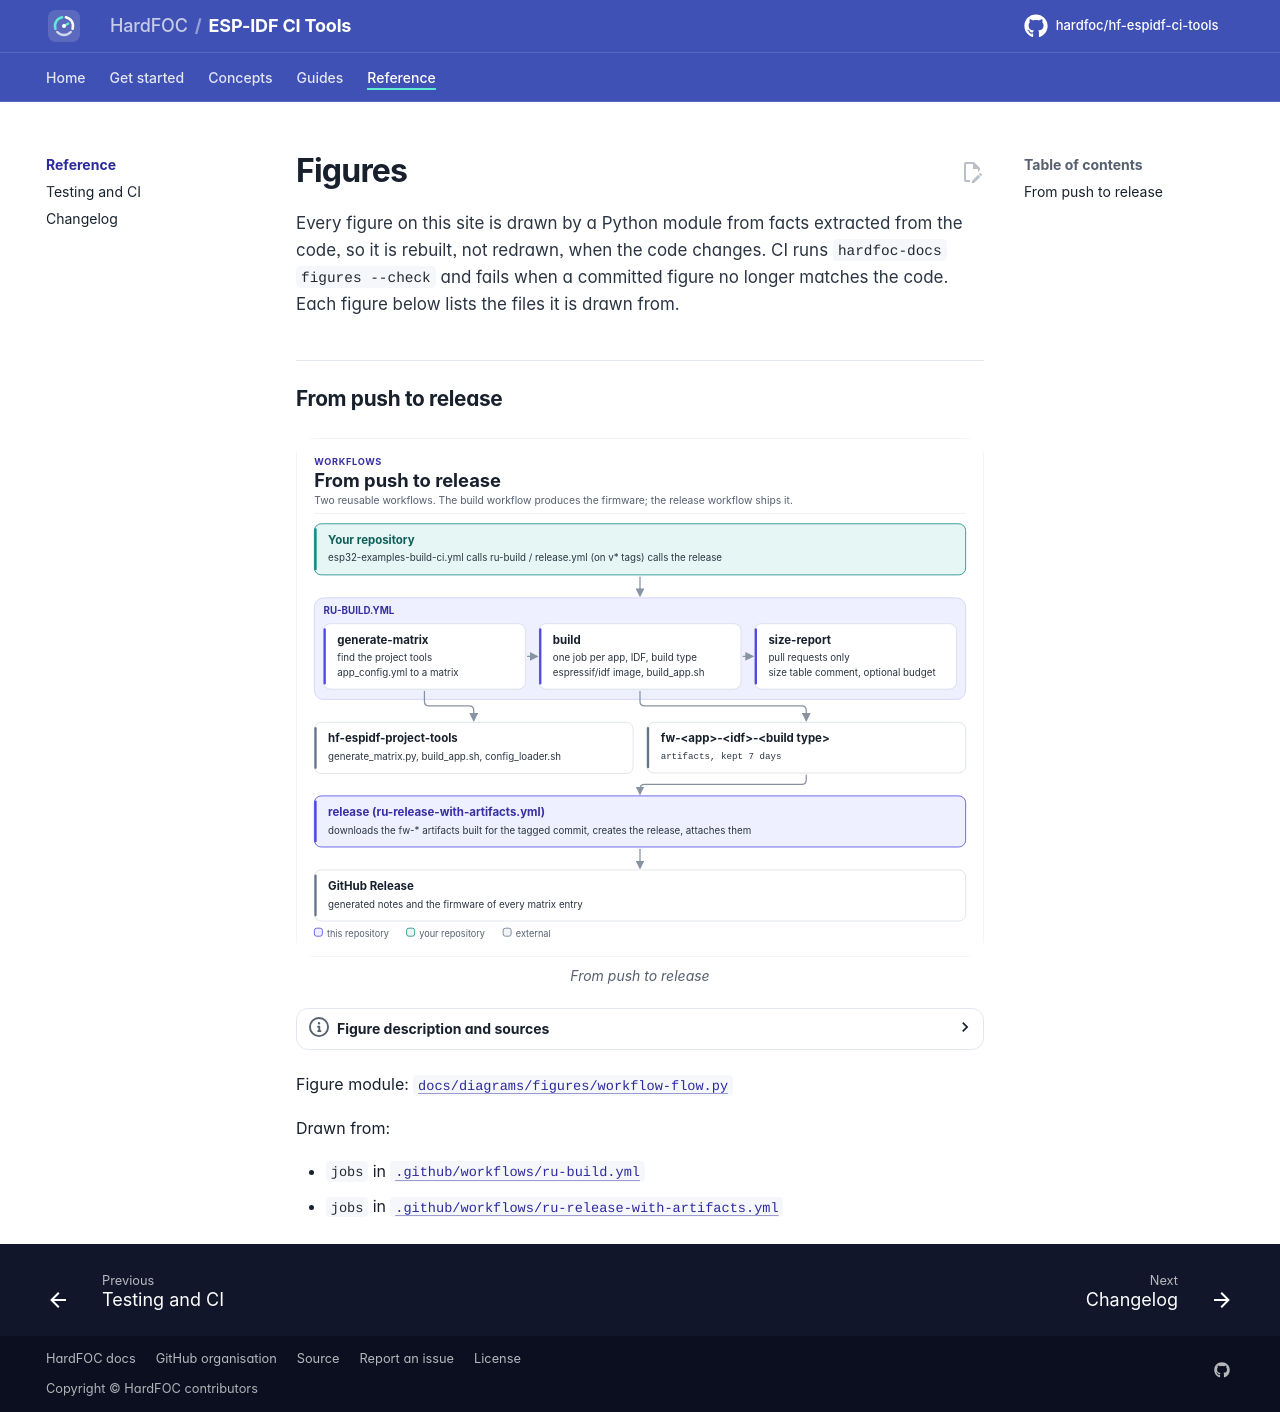

repository: hardfoc/hf-espidf-ci-tools · page: dev/diagrams/index.html · generator: mkdocs

# Figures

<!-- Generated by hardfoc-docs figures from docs/diagrams/figures/*.py. Do not edit by hand. -->

Every figure on this site is drawn by a Python module from facts extracted from the code, so it is rebuilt,
not redrawn, when the code changes. CI runs `hardfoc-docs figures --check` and fails when a
committed figure no longer matches the code. Each figure below lists the files it is drawn from.

## From push to release

<!-- figure: workflow-flow -->
<picture>
  <source media="(prefers-color-scheme: dark)" srcset="workflow-flow.dark.svg">
  <img src="workflow-flow.svg"
    alt="Flow diagram: a calling repository runs ru-build, whose generate-matrix, build and size-report jobs
    read app_config.yml through hf-espidf-project-tools, build every app in the espressif/idf image and
    upload fw-* artifacts; on a version tag ru-release-with-artifacts attaches those artifacts to a
    GitHub Release.">
</picture>
<!-- /figure -->

Figure module: [`docs/diagrams/figures/workflow-flow.py`](../../docs/diagrams/figures/workflow-flow.py)

Drawn from:

- `jobs` in [`.github/workflows/ru-build.yml`](../../.github/workflows/ru-build.yml)
- `jobs` in [`.github/workflows/ru-release-with-artifacts.yml`](../../.github/workflows/ru-release-with-artifacts.yml)
